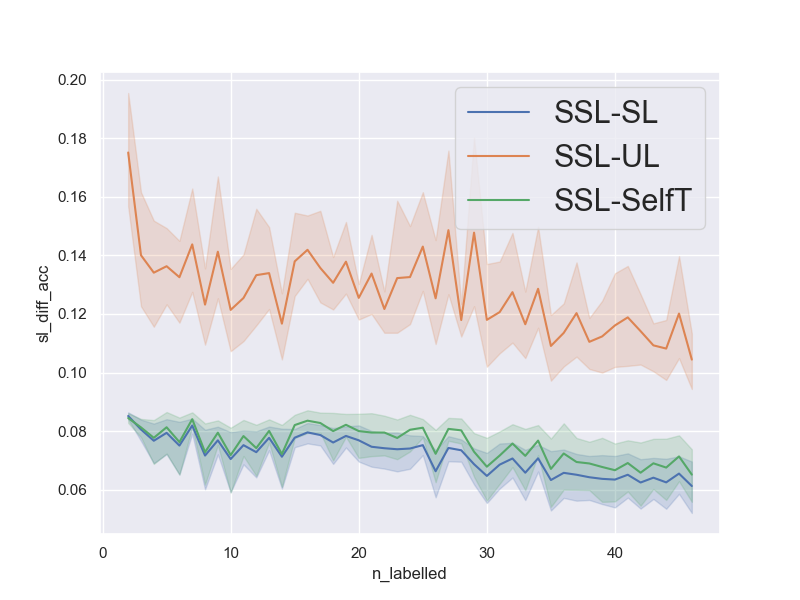

The table this chart was drawn from, first rows:
num_repetitions, 20
data, jasmine
n_pca_components, 
n_all_train, 984
n_labelled_values, [2, 3, 4, 5, 6, 7, 8, 9, 10, 11, 12, 13,…
n_unlabelled_values, [40, 60, 80, 100, 120, 140, 160, 180, 20…
n_test_set, 1000
n_val_set, 1000
unl_to_lab_ratio, 20
n_labelled, [2, 3, 4, 5, 6, 7, 8, 9, 10, 11, 12, 13,…
n_unlabelled, [40, 60, 80, 100, 120, 140, 160, 180, 20…
sl_acc, [0.767, 0.768, 0.77, 0.771, 0.773, 0.771…
ssl_acc, [0.854, 0.851, 0.852, 0.851, 0.851, 0.85…
ul_acc, [0.639, 0.726, 0.686, 0.721, 0.764, 0.76…
st_acc, [0.768, 0.769, 0.767, 0.764, 0.768, 0.76…
sl_diff_acc, [0.08699999999999997, 0.0829999999999999…
ul_diff_acc, [0.21499999999999997, 0.125, 0.165999999…
st_diff_acc, [0.08599999999999997, 0.0819999999999999…
avg_sl_acc, [0.7675  0.76885 0.7679  0.76825 0.7681 …
avg_ssl_acc, [0.8527  0.84945 0.84465 0.8477  0.8432 …
avg_ul_acc, [0.6776  0.7094  0.71055 0.7114  0.71065…
avg_st_acc, [0.7682  0.76815 0.7669  0.76635 0.7669 …
